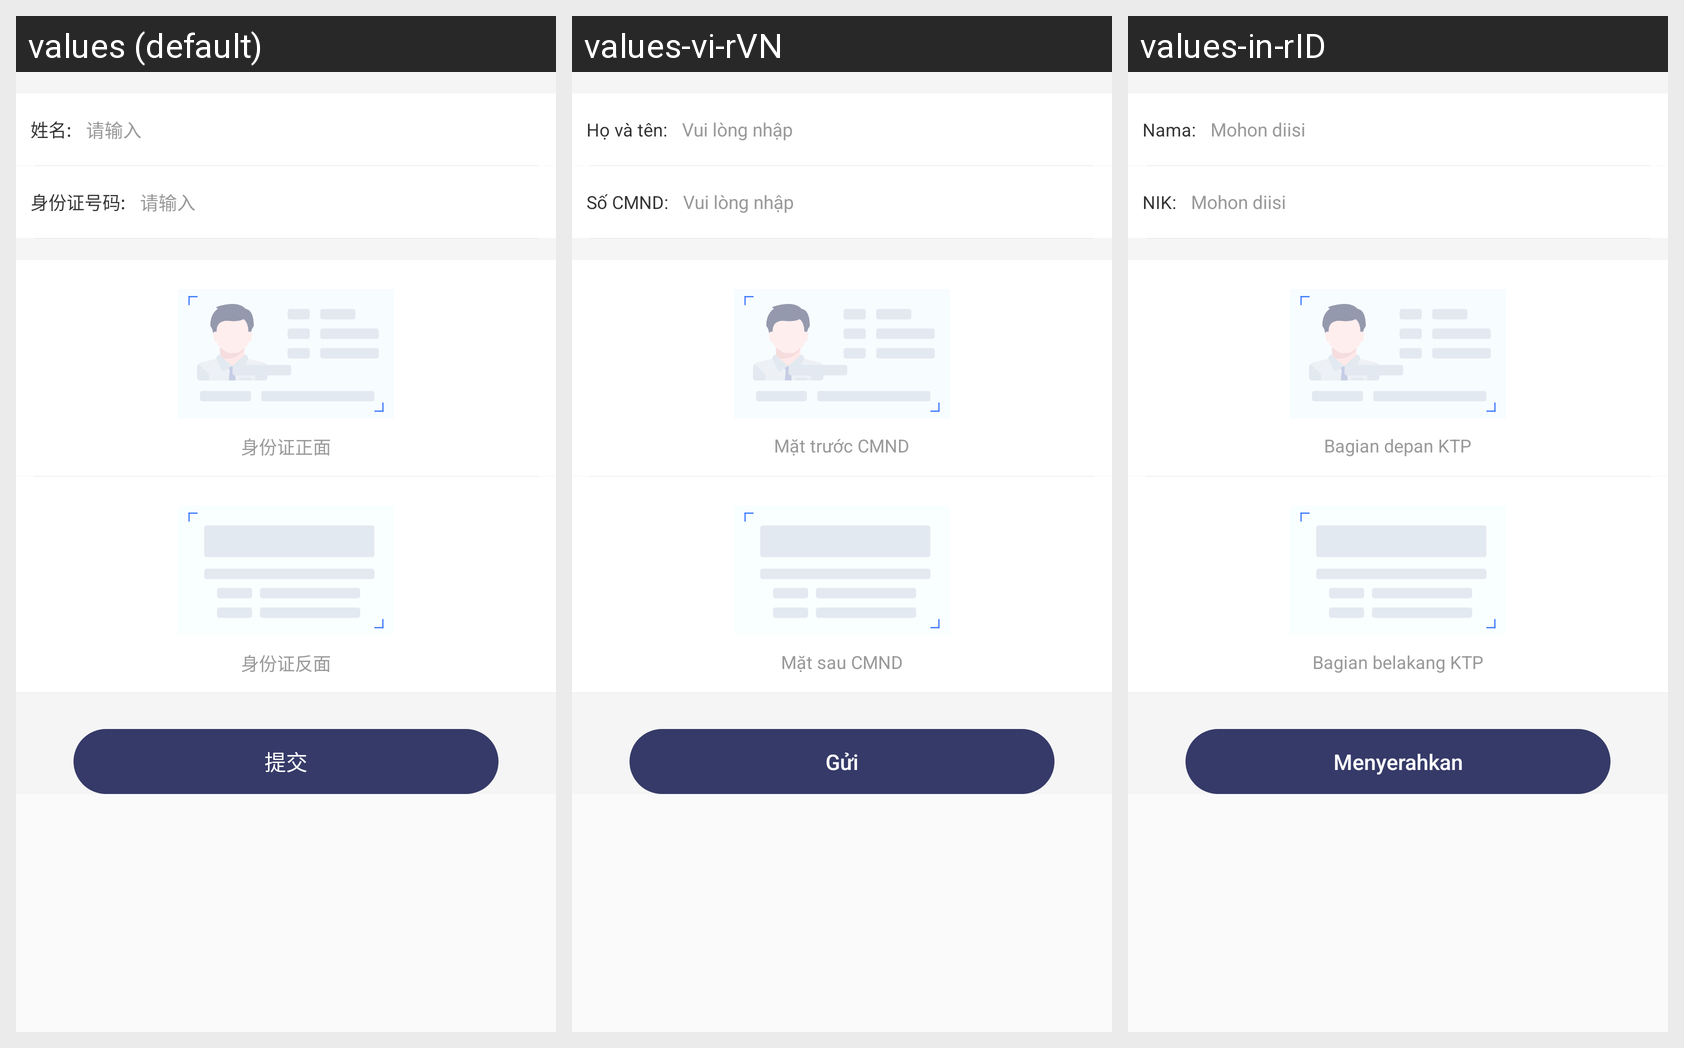

For this localized Android screen grid, give each drawn string resource with its value in every locale shown.
Android screen res/layout/activity_authentication.xml rendered under 3 locales, left to right: values (default), values-vi-rVN, values-in-rID. Device: Nexus 5 (rendered at 1080×1920; each locale shown at half size, 540×960, under a caption strip naming it); theme AppTheme.
Strings drawn on this screen, with the default value and each locale's value (text and hints the layout hard-codes, and strings that could not be matched under every locale, appear in the picture but are not listed):

face_name
  values: 姓名:
  values-vi-rVN: Họ và tên:
  values-in-rID: Nama:

basic_hint_input
  values: 请输入
  values-vi-rVN: Vui lòng nhập
  values-in-rID: Mohon diisi

face_num_id
  values: 身份证号码:
  values-vi-rVN: Số CMND:
  values-in-rID: NIK:

face_zheng
  values: 身份证正面
  values-vi-rVN: Mặt trước CMND
  values-in-rID: Bagian depan KTP

face_fan
  values: 身份证反面
  values-vi-rVN: Mặt sau CMND
  values-in-rID: Bagian belakang KTP

basic_btn_tj
  values: 提交
  values-vi-rVN: Gửi
  values-in-rID: Menyerahkan
